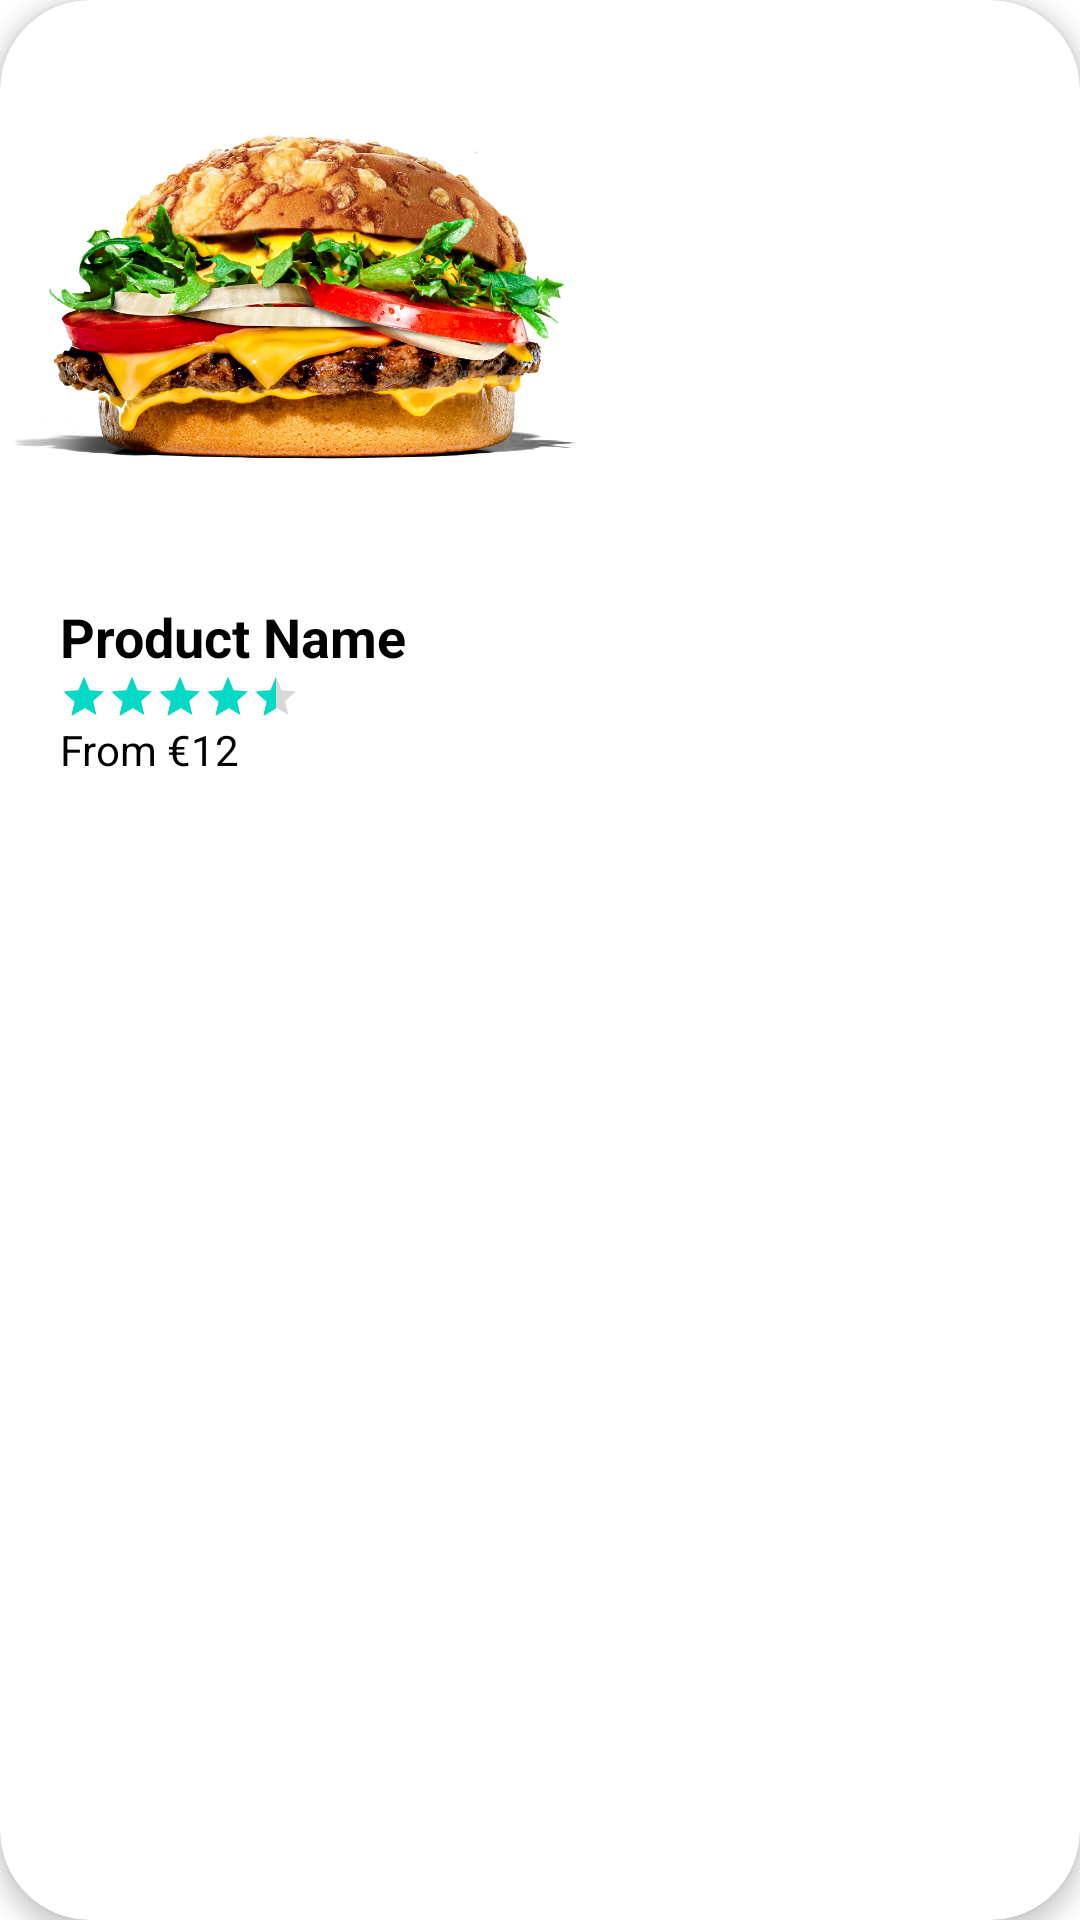

Reconstruct the res/layout file that produces this screen, plus the resources it refers to.
<!-- AndroidManifest.xml: application theme Theme.FoodOrderApplication -->
<!-- res/layout/home_vertical_menu.xml -->
<?xml version="1.0" encoding="utf-8"?>
<androidx.cardview.widget.CardView xmlns:android="http://schemas.android.com/apk/res/android"
    android:layout_width="200dp"
    android:layout_height="wrap_content"
    xmlns:app="http://schemas.android.com/apk/res-auto"
    android:layout_margin="9dp"
    app:cardCornerRadius="30dp"
    app:cardElevation="4dp"
    android:layout_gravity="center_horizontal">

    <LinearLayout
        android:layout_width="200dp"
        android:layout_height="wrap_content"
        android:orientation="vertical">

        <ImageView
            android:id="@+id/vertical_item"
            android:layout_width="match_parent"
            android:layout_height="200dp"
            android:scaleType="centerCrop"
            android:src="@drawable/cheese_lovers"
            app:layout_constraintEnd_toEndOf="parent"
            app:layout_constraintStart_toStartOf="parent"
            app:layout_constraintBottom_toBottomOf="parent"
            app:layout_constraintTop_toTopOf="parent"/>

        <TextView
            android:layout_width="wrap_content"
            android:layout_height="wrap_content"
            android:text="@string/product_name"
            android:textColor="@color/black"
            android:layout_marginStart="20dp"
            android:textStyle="bold"
            android:textSize="18sp"
            android:id="@+id/product_name"/>

        <RatingBar
            android:id="@+id/rating_food"
            android:layout_width="wrap_content"
            android:layout_height="16dp"
            style="@style/Widget.AppCompat.RatingBar.Small"
            android:numStars="5"
            android:rating="4.5"
            android:layout_marginStart="20dp"/>

        <TextView
            android:layout_width="wrap_content"
            android:layout_height="wrap_content"
            android:text="@string/price"
            android:textColor="@color/black"
            android:layout_marginStart="20dp"
            android:id="@+id/price"/>

    </LinearLayout>
</androidx.cardview.widget.CardView>
<!-- resources referenced by this layout -->
<resources>
  <color name="black">#FF000000</color>
  <!-- drawable cheese_lovers: png bitmap (drawable, 992154 bytes) -->
  <string name="price">From €12</string>
  <string name="product_name">Product Name</string>
  <style name="Theme.FoodOrderApplication" parent="Theme.MaterialComponents.DayNight.NoActionBar">
          
          <item name="colorPrimary">@color/semi_red</item>
          <item name="colorPrimaryVariant">@color/purple_700</item>
          <item name="colorOnPrimary">@color/white</item>
          
          <item name="colorSecondary">@color/teal_200</item>
          <item name="colorSecondaryVariant">@color/teal_700</item>
          <item name="colorOnSecondary">@color/black</item>
          
          <item name="android:statusBarColor" tools:targetApi="30">?attr/colorPrimaryVariant</item>
          
      </style>
  <color name="semi_red">#da2549</color>
  <color name="purple_700">#FF3700B3</color>
  <color name="white">#FFFFFFFF</color>
  <color name="teal_200">#FF03DAC5</color>
  <color name="teal_700">#FF018786</color>
</resources>
